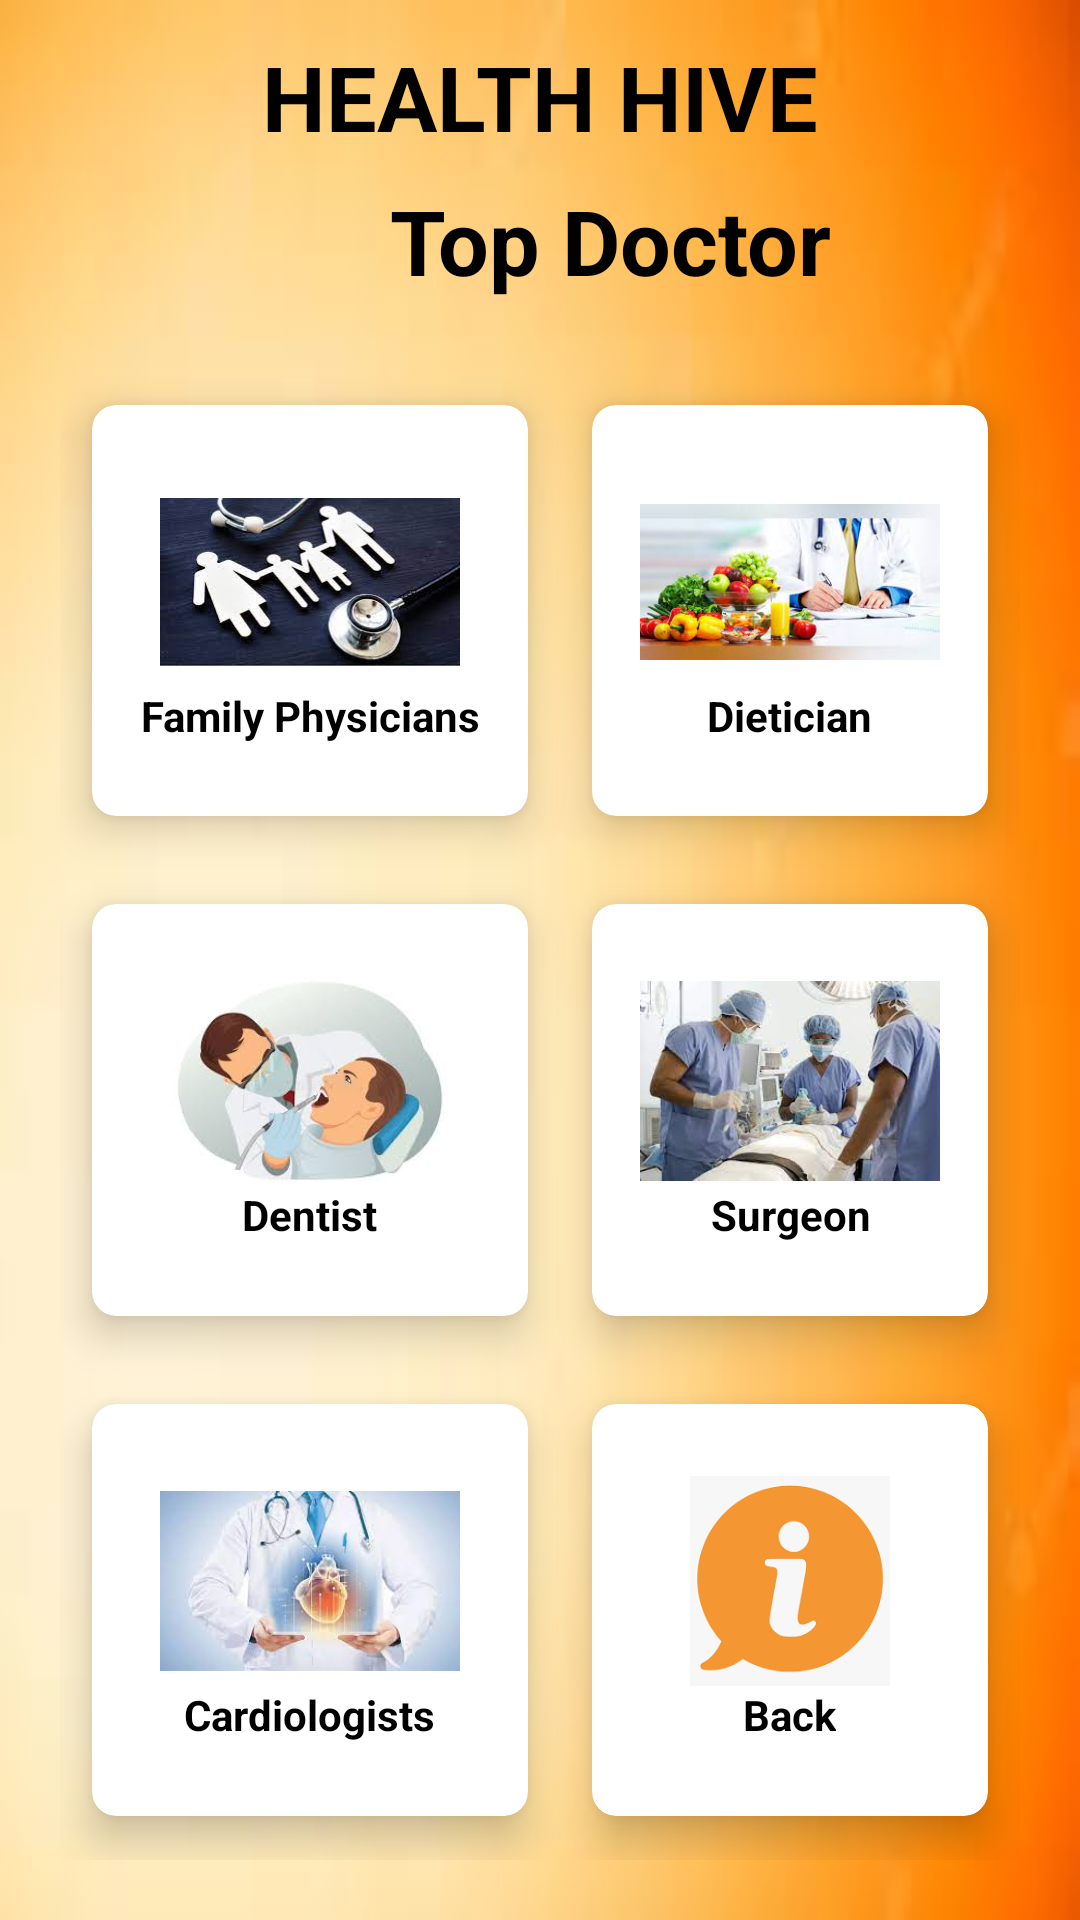

This screen was rendered from an Android layout file. Write that file and the resources it references.
<!-- AndroidManifest.xml: application theme Theme.Health_Hive -->
<!-- res/layout/activity_find_doctor.xml -->
<?xml version="1.0" encoding="utf-8"?>
<RelativeLayout xmlns:android="http://schemas.android.com/apk/res/android"
    xmlns:app="http://schemas.android.com/apk/res-auto"
    xmlns:tools="http://schemas.android.com/tools"
    android:layout_width="match_parent"
    android:layout_height="match_parent"
    android:background="@drawable/main_heade"
    tools:context=".FindDoctorActivity">

    <TextView
        android:id="@+id/titlefindDoctor"
        android:layout_width="wrap_content"
        android:layout_height="wrap_content"
        android:layout_marginTop="36dp"
        android:text="HEALTH HIVE"
        android:textColor="@color/black"
        android:textSize="30dp"
        android:textStyle="bold"
        android:layout_margin="12dp"
        android:layout_centerHorizontal="true"
        />

    <TextView
        android:id="@+id/titlefindDoctorTop"
        android:layout_width="wrap_content"
        android:layout_height="wrap_content"
        android:layout_marginTop="60dp"
        android:layout_marginLeft="130dp"
        android:text="Top Doctor"
        android:textColor="@color/black"
        android:textSize="30dp"
        android:textStyle="bold" />

    <GridLayout
        android:layout_width="match_parent"
        android:layout_height="match_parent"
        android:layout_below="@id/titlefindDoctorTop"
        android:layout_margin="20dp"
        android:columnCount="2"
        android:rowCount="3">


        <androidx.cardview.widget.CardView
            android:id="@+id/cardFDFamilyPhysician"
            android:layout_width="wrap_content"
            android:layout_height="wrap_content"
            android:layout_row="0"
            android:layout_column="0"
            android:layout_rowWeight="1"
            android:layout_columnWeight="1"
            android:layout_gravity="fill"
            app:cardBackgroundColor="@color/white"
            app:cardCornerRadius="8dp"
            app:cardElevation="8dp"
            app:cardUseCompatPadding="true">

            <LinearLayout
                android:layout_width="wrap_content"
                android:layout_height="wrap_content"
                android:layout_gravity="center_vertical|center_horizontal"
                android:gravity="center"
                android:orientation="vertical">

                <ImageView
                    android:layout_width="100dp"
                    android:layout_height="70dp"
                    android:src="@drawable/family_physicians"/>
                <TextView
                    android:layout_width="wrap_content"
                    android:layout_height="wrap_content"
                    android:text="Family Physicians"
                    android:textAlignment="center"
                    android:textStyle="bold"
                    android:textColor="@color/black"/>
            </LinearLayout>

        </androidx.cardview.widget.CardView>


        <androidx.cardview.widget.CardView
            android:id="@+id/cardFDBuyMedidicine"
            android:layout_width="wrap_content"
            android:layout_height="wrap_content"
            android:layout_row="0"
            android:layout_column="1"
            android:layout_rowWeight="1"
            android:layout_columnWeight="1"
            android:layout_gravity="fill"
            app:cardBackgroundColor="@color/white"
            app:cardCornerRadius="8dp"
            app:cardElevation="8dp"
            app:cardUseCompatPadding="true">

            <LinearLayout
                android:layout_width="wrap_content"
                android:layout_height="wrap_content"
                android:layout_gravity="center_vertical|center_horizontal"
                android:gravity="center"
                android:orientation="vertical">

                <ImageView
                    android:layout_width="100dp"
                    android:layout_height="70dp"
                    android:src="@drawable/dietician"/>
                <TextView
                    android:layout_width="wrap_content"
                    android:layout_height="wrap_content"
                    android:text="Dietician"
                    android:textAlignment="center"
                    android:textStyle="bold"
                    android:textColor="@color/black"/>
            </LinearLayout>

        </androidx.cardview.widget.CardView>



        <androidx.cardview.widget.CardView
            android:id="@+id/cardFDDentist"
            android:layout_width="wrap_content"
            android:layout_height="wrap_content"
            android:layout_row="1"
            android:layout_column="0"
            android:layout_rowWeight="1"
            android:layout_columnWeight="1"
            android:layout_gravity="fill"
            app:cardBackgroundColor="@color/white"
            app:cardCornerRadius="8dp"
            app:cardElevation="8dp"
            app:cardUseCompatPadding="true">

            <LinearLayout
                android:layout_width="wrap_content"
                android:layout_height="wrap_content"
                android:layout_gravity="center_vertical|center_horizontal"
                android:gravity="center"
                android:orientation="vertical">

                <ImageView
                    android:layout_width="100dp"
                    android:layout_height="70dp"
                    android:src="@drawable/dentist"/>
                <TextView
                    android:layout_width="wrap_content"
                    android:layout_height="wrap_content"
                    android:text="Dentist"
                    android:textAlignment="center"
                    android:textStyle="bold"
                    android:textColor="@color/black"/>
            </LinearLayout>

        </androidx.cardview.widget.CardView>



        <androidx.cardview.widget.CardView
            android:id="@+id/cardFDSurgeon"
            android:layout_width="wrap_content"
            android:layout_height="wrap_content"
            android:layout_row="1"
            android:layout_column="1"
            android:layout_rowWeight="1"
            android:layout_columnWeight="1"
            android:layout_gravity="fill"
            app:cardBackgroundColor="@color/white"
            app:cardCornerRadius="8dp"
            app:cardElevation="8dp"
            app:cardUseCompatPadding="true">

            <LinearLayout
                android:layout_width="wrap_content"
                android:layout_height="wrap_content"
                android:layout_gravity="center_vertical|center_horizontal"
                android:gravity="center"
                android:orientation="vertical">

                <ImageView
                    android:layout_width="100dp"
                    android:layout_height="70dp"
                    android:src="@drawable/surgeon"/>
                <TextView
                    android:layout_width="wrap_content"
                    android:layout_height="wrap_content"
                    android:text="Surgeon"
                    android:textAlignment="center"
                    android:textStyle="bold"
                    android:textColor="@color/black"/>
            </LinearLayout>

        </androidx.cardview.widget.CardView>



        <androidx.cardview.widget.CardView
            android:id="@+id/cardFDCardiologist"
            android:layout_width="wrap_content"
            android:layout_height="wrap_content"
            android:layout_row="2"
            android:layout_column="0"
            android:layout_rowWeight="1"
            android:layout_columnWeight="1"
            android:layout_gravity="fill"
            app:cardBackgroundColor="@color/white"
            app:cardCornerRadius="8dp"
            app:cardElevation="8dp"
            app:cardUseCompatPadding="true">

            <LinearLayout
                android:layout_width="wrap_content"
                android:layout_height="wrap_content"
                android:layout_gravity="center_vertical|center_horizontal"
                android:gravity="center"
                android:orientation="vertical">

                <ImageView
                    android:layout_width="100dp"
                    android:layout_height="70dp"
                    android:src="@drawable/cardiologists"/>
                <TextView
                    android:layout_width="wrap_content"
                    android:layout_height="wrap_content"
                    android:text="Cardiologists"
                    android:textAlignment="center"
                    android:textStyle="bold"
                    android:textColor="@color/black"/>
            </LinearLayout>

        </androidx.cardview.widget.CardView>




        <androidx.cardview.widget.CardView
            android:id="@+id/cardFDBack"
            android:layout_width="wrap_content"
            android:layout_height="wrap_content"
            android:layout_row="2"
            android:layout_column="1"
            android:layout_rowWeight="1"
            android:layout_columnWeight="1"
            android:layout_gravity="fill"
            app:cardBackgroundColor="@color/white"
            app:cardCornerRadius="8dp"
            app:cardElevation="8dp"
            app:cardUseCompatPadding="true">

            <LinearLayout
                android:layout_width="wrap_content"
                android:layout_height="wrap_content"
                android:layout_gravity="center_vertical|center_horizontal"
                android:gravity="center"
                android:orientation="vertical">

                <ImageView
                    android:layout_width="100dp"
                    android:layout_height="70dp"
                    android:src="@drawable/info"/>
                <TextView
                    android:layout_width="wrap_content"
                    android:layout_height="wrap_content"
                    android:text="Back"
                    android:textAlignment="center"
                    android:textStyle="bold"
                    android:textColor="@color/black"/>
            </LinearLayout>

        </androidx.cardview.widget.CardView>

    </GridLayout>

</RelativeLayout>
<!-- resources referenced by this layout -->
<resources>
  <color name="black">#FF000000</color>
  <color name="white">#FFFFFFFF</color>
  <!-- drawable cardiologists: png bitmap (drawable, 89594 bytes) -->
  <!-- drawable dentist: png bitmap (drawable, 67673 bytes) -->
  <!-- drawable dietician: png bitmap (drawable, 93258 bytes) -->
  <!-- drawable family_physicians: png bitmap (drawable, 87628 bytes) -->
  <!-- drawable info: png bitmap (drawable, 5772 bytes) -->
  <!-- drawable main_heade: png bitmap (drawable, 38357 bytes) -->
  <!-- drawable surgeon: png bitmap (drawable, 115309 bytes) -->
  <style name="Theme.Health_Hive" parent="Theme.MaterialComponents.DayNight.DarkActionBar">
          
          <item name="colorPrimary">@color/purple_500</item>
          <item name="colorPrimaryVariant">@color/purple_700</item>
          <item name="colorOnPrimary">@color/white</item>
          
          <item name="colorSecondary">@color/teal_200</item>
          <item name="colorSecondaryVariant">@color/teal_700</item>
          <item name="colorOnSecondary">@color/black</item>
          
          <item name="android:statusBarColor">?attr/colorPrimaryVariant</item>
          
      </style>
  <color name="purple_500">#FF6200EE</color>
  <color name="purple_700">#FF3700B3</color>
  <color name="teal_200">#FF03DAC5</color>
  <color name="teal_700">#FF018786</color>
</resources>
